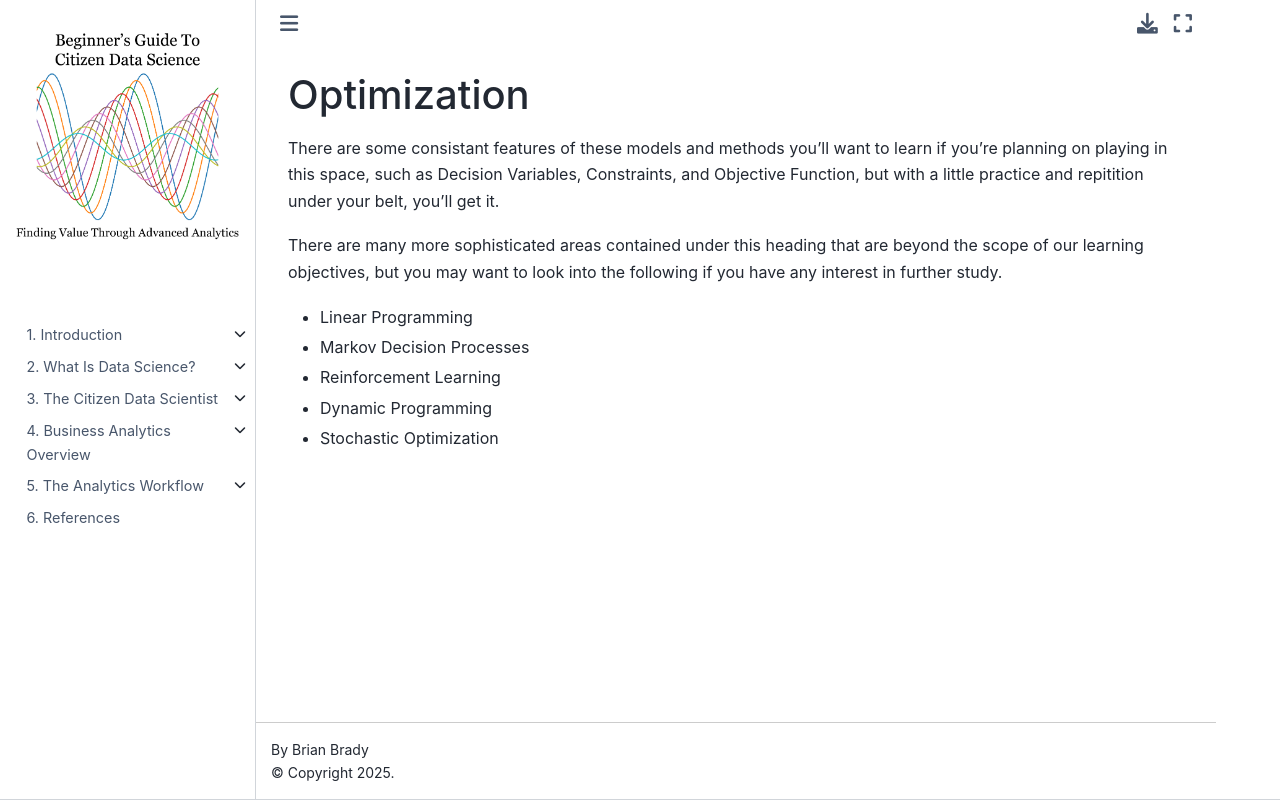

repository: bradybr/citizen_data_science · page: optimization.html · generator: jekyll

# Optimization

There are some consistant features of these models and methods you'll want to learn if you're planning on playing in this space, such as Decision Variables, Constraints, and Objective Function, but with a little practice and repitition under your belt, you'll get it.

There are many more sophisticated areas contained under this heading that are beyond the scope of our learning objectives, but you may want to look into the following if you have any interest in further study.

- Linear Programming
- Markov Decision Processes
- Reinforcement Learning
- Dynamic Programming
- Stochastic Optimization
